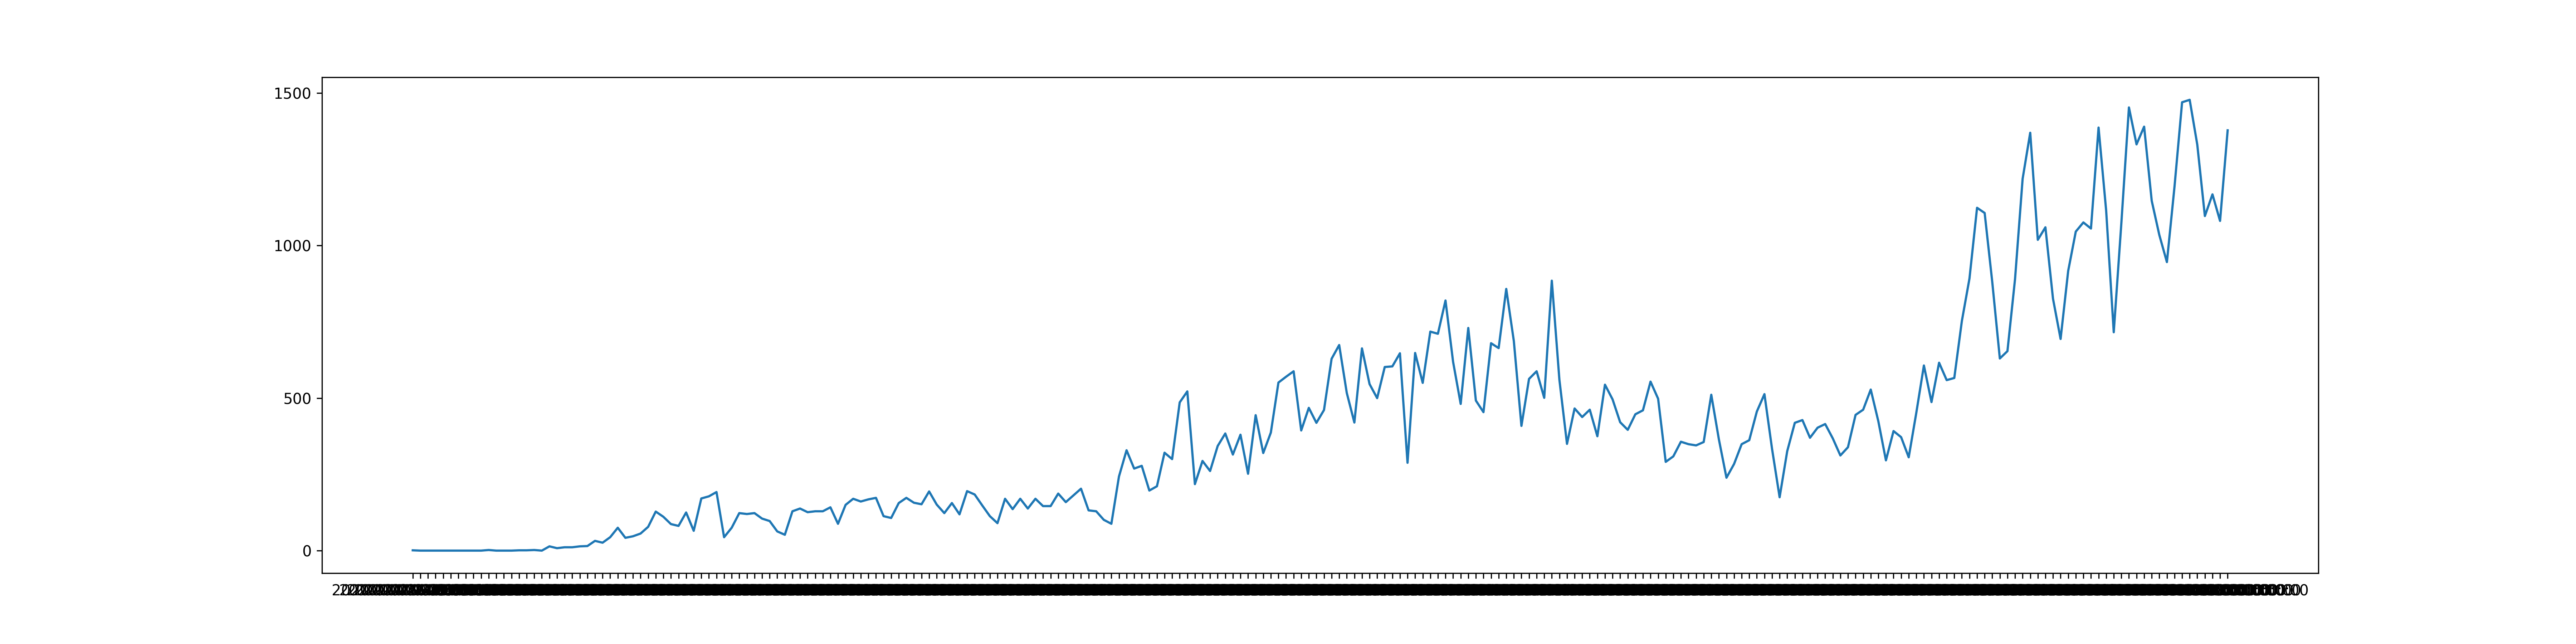

The file beside this chart, header and first rows:
2020-02-25T00:00:00, 1
2020-02-26T00:00:00, 0
2020-02-27T00:00:00, 0
2020-02-28T00:00:00, 0
2020-02-29T00:00:00, 0
2020-03-01T00:00:00, 0
2020-03-02T00:00:00, 0
2020-03-03T00:00:00, 0
2020-03-04T00:00:00, 0
2020-03-05T00:00:00, 0
2020-03-06T00:00:00, 2
2020-03-07T00:00:00, 0
2020-03-08T00:00:00, 0
2020-03-09T00:00:00, 0
2020-03-10T00:00:00, 1
2020-03-11T00:00:00, 1
2020-03-12T00:00:00, 2
2020-03-13T00:00:00, 0
2020-03-14T00:00:00, 14
2020-03-15T00:00:00, 8
2020-03-16T00:00:00, 11
2020-03-17T00:00:00, 11
2020-03-18T00:00:00, 14
2020-03-19T00:00:00, 15
2020-03-20T00:00:00, 32
2020-03-21T00:00:00, 26
2020-03-22T00:00:00, 44
2020-03-23T00:00:00, 75
2020-03-24T00:00:00, 42
2020-03-25T00:00:00, 47
2020-03-26T00:00:00, 56
2020-03-27T00:00:00, 78
2020-03-28T00:00:00, 128
2020-03-29T00:00:00, 111
2020-03-30T00:00:00, 87
2020-03-31T00:00:00, 81
2020-04-01T00:00:00, 125
2020-04-02T00:00:00, 65
2020-04-03T00:00:00, 171
2020-04-04T00:00:00, 178
2020-04-05T00:00:00, 192
2020-04-06T00:00:00, 44
2020-04-07T00:00:00, 75
2020-04-08T00:00:00, 123
2020-04-09T00:00:00, 120
2020-04-10T00:00:00, 123
2020-04-11T00:00:00, 105
2020-04-12T00:00:00, 97
2020-04-13T00:00:00, 63
2020-04-14T00:00:00, 52
2020-04-15T00:00:00, 129
2020-04-16T00:00:00, 138
2020-04-17T00:00:00, 126
2020-04-18T00:00:00, 129
2020-04-19T00:00:00, 129
2020-04-20T00:00:00, 142
2020-04-21T00:00:00, 88
2020-04-22T00:00:00, 150
2020-04-23T00:00:00, 170
2020-04-24T00:00:00, 161
2020-04-25T00:00:00, 168
... 179 more rows
